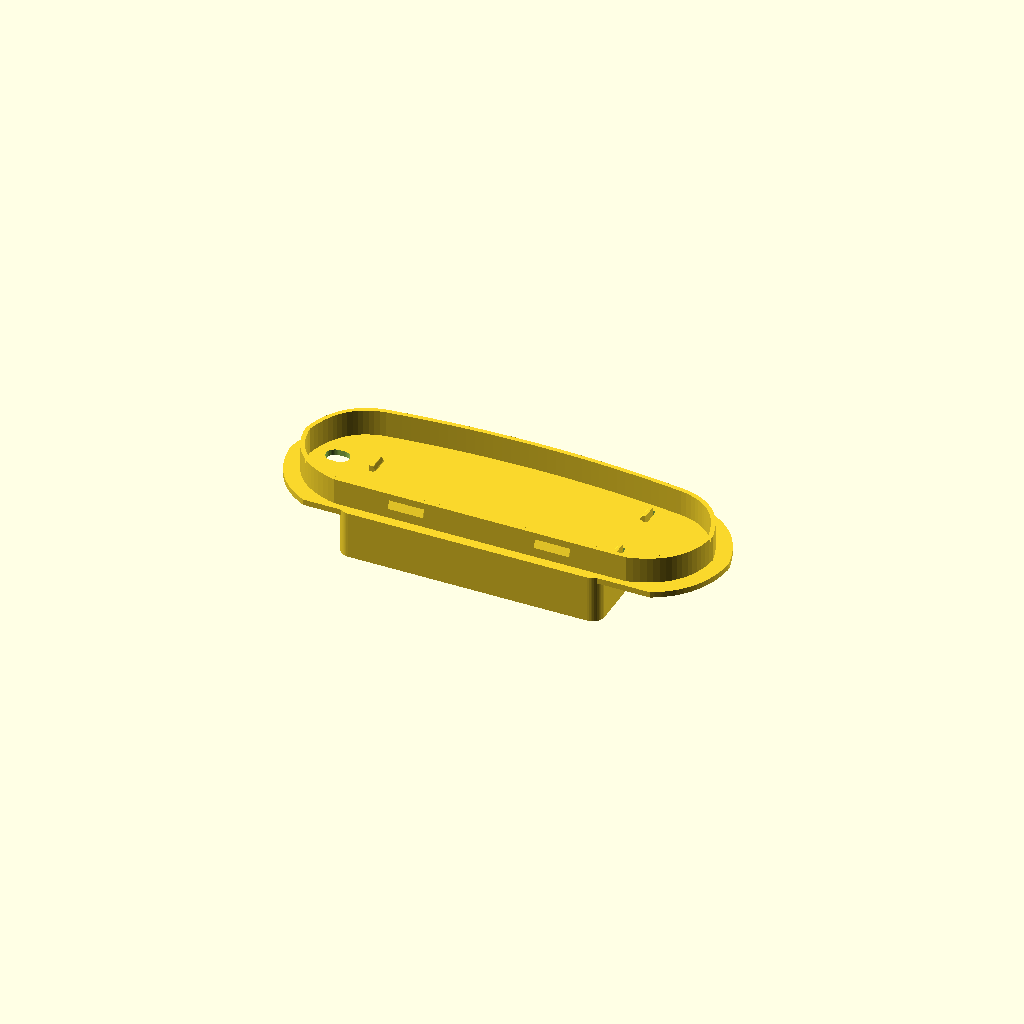
Cell 1: rendered with the file's own defaults.
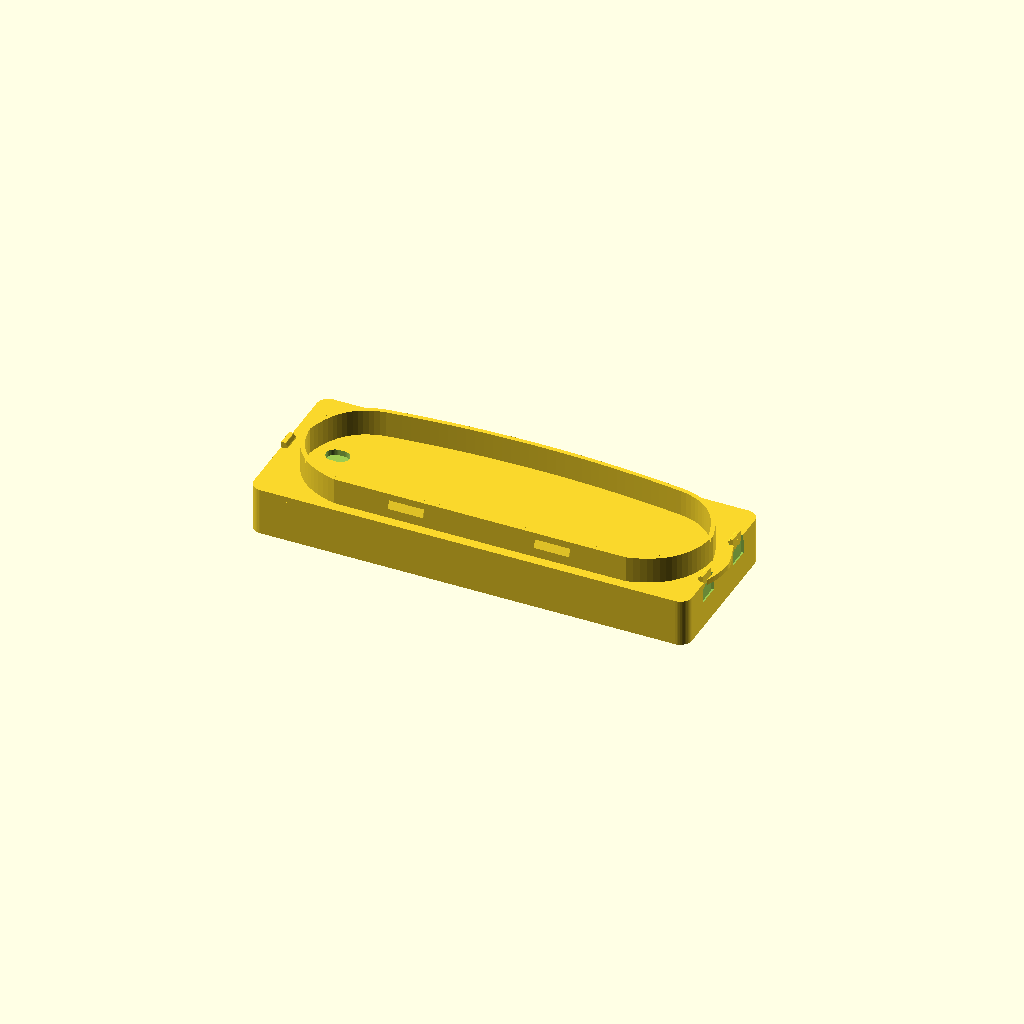
Cell 2: largura = 150 (everything else at default).
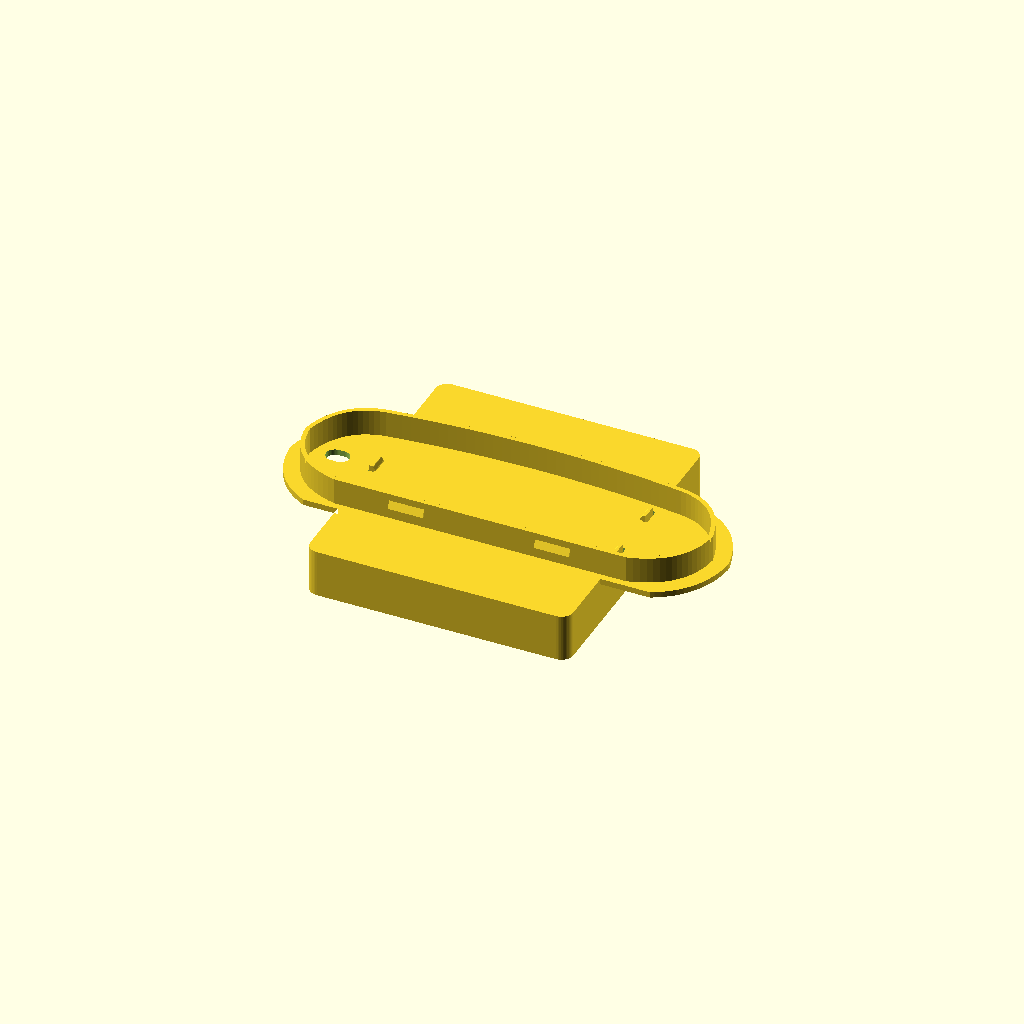
Cell 3 — altura set to 100, the other parameters unchanged.
One fixed orthographic camera (rotation 55°, 0°, 25°; colour scheme Cornfield) for every cell.
Source of the model, 3d/case_tela_28.scad:
// Case frontal para tela TFT 2.8" (ESP32 CYD) — reconstrução paramétrica
// Engenharia reversa de "2.8inch Front Case big hole.3mf" (Onshape, v39).
// Referencial do original: z = 0 no degrau onde a placa apoia, frente em -z,
// a abertura (tampa traseira) em +z. Imprime com a frente no prato.
//
// Duas peças: `case` (o original) e `tampa` — a tampa traseira do case
// (plana, colada na borda do case) é também a moldura que apoia na borda do furo do painel (Pajero TR4) e leva
// a saia com garras que entra no furo. O case fica na FRENTE do painel: ele
// tem 54,1 mm de altura e o furo só 44, nem o vidro da tela passa por ele.

/* [Case] */
largura = 90;        // [60:150]  dimensão externa em x
altura = 54.1;       // [40:100]  dimensão externa em y
raio = 4;            // [1:10]    raio dos cantos externos
parede = 1.5;        // [1:3]
frente = 1.0;        // [0.6:3]   espessura da placa da frente
chanfro = 0.5;       // [0:1.5]   chanfro 45° na borda frontal da janela
fundo = 9.4;         // [4:30]    altura da cavidade acima do degrau da placa

/* [Tela] */
bolso_prof = 3.9;    // [2:8]     profundidade do bolso do vidro (abaixo do degrau)
bolso_larg = 71.6;   // [40:140]  largura do bolso do vidro (em y vai de parede a parede)
bolso_dx = -0.3;     // [-20:20]  deslocamento do bolso em x
janela_larg = 58.4;  // [20:140]  área visível
janela_alt = 44.3;   // [20:90]
janela_dx = 2.6;     // [-20:20]
janela_dy = 0;       // [-20:20]

/* [Conectores] */
usb = true;          // rasgo na parede esquerda (x negativo)
usb_larg = 29.6;     // [5:40]   de −14,8 a +14,8: JST + USB-C + micro-USB
usb_alt = 6;         // [3:12]
usb_raio = 1.5;      // [0:3]
usb_dy = 0;          // [-25:25]  centro do rasgo em y (original: −4,81, só o USB)
usb_dz = 0;          // [-4:10]   base do rasgo acima do degrau

/* [Tampa traseira] */
canal_prof = 1;      // [0:2]     canaleta em V nas paredes longas (encaixe da tampa)
canal_alt = 1.5;     // [0.5:3]
canal_desce = 1.25;  // [0.5:5]   centro da canaleta abaixo da borda
canal_comp = 80;     // [20:140]

/* [Ganchos (encaixe case ↔ tampa sem cola)] */
ganchos = true;      // ganchos nas paredes curtas do case que estalam em janelas da tampa
gancho_larg = 6;     // [4:12]
gancho_esp = 1.0;    // [0.8:1.5] espessura do braço (a parede é afinada por fora)
gancho_fenda = 0.8;  // [0.5:1.5] fendas que soltam o braço da parede
gancho_raiz = 5;     // [3:8]     comprimento do braço abaixo da borda
gancho_dy = 11;      // [0:20]    posição dos dois ganchos da parede direita (±y), fora da saia
dente = 0.8;         // [0.4:1.2] saliência do dente para dentro do case
dente_alt = 0.6;     // [0.3:1]   altura da face que trava
dente_rampa = 1.0;   // [0.5:2]   rampa de entrada
gancho_folga = 0.2;  // [0.1:0.4] folga do braço na janela e do dente sobre a placa

/* [Painel (TR4)] */
peca = "montado";    // ["case", "tampa", "montado", "explodido"]
// Contorno do furo (desenho medido): base reta, pontas arredondadas e topo
// em arco suave, mais alto no centro que nos "ombros".
furo_larg = 140;     // [60:240]  largura total (ponta a ponta)
furo_alt = 45;       // [30:140]  altura no centro (topo do arco)
furo_alt_lado = 42;  // [30:140]  altura nos ombros (onde o arco encontra as pontas)
furo_ombro = 97.4;   // [40:200]  distância entre os ombros
furo_reto = 100;     // [40:200]  comprimento da base reta
furo_ponta = 22;     // [5:60]    altura da ponta lateral acima da base
furo_dx = 2.6;       // [-40:40]  centro do furo no referencial do case (2,6 = janela centrada)
furo_dy = -24;       // [-60:20]  base do furo no referencial do case (−24 = case no meio da moldura)
aba_cima = 5;        // [0:20]    apoio disponível em volta do furo
aba_baixo = 2;       // [0:20]
aba_lado = 5;        // [0:20]
aba_esp = 2;         // [1.2:4]   espessura da tampa/moldura
folga = 0.3;         // [0:1]     folga da saia no furo
saia_alt = 9;        // [0:40]    saia que entra no furo (chapa + 0,2 + rampa + ~1)
saia_esp = 1.5;      // [1:3]
painel_esp = 4;      // [0:8]     espessura da peça do painel na borda do furo
garra_saida = 1.2;   // [0:3]     0 = sem garras
garra_rampa = 3;     // [1:6]
garra_larg = 12;     // [4:30]
garra_x = 25;        // [5:45]    garras em x = ±garra_x (do centro do furo), em cima e embaixo
cabo = true;         // passagem do cabo USB pela tampa, ao lado do case
cabo_larg = 8;       // [4:30]
cabo_alt = 6;        // [4:30]
cabo_dx = -57;       // [-80:80]  centro da passagem (lado do rasgo USB)
cabo_dy = 0;         // [-20:20]
labio = false;       // lábio + crista dentro da cavidade (alternativa aos ganchos)
tampa_folga = 0.2;   // [0:0.6]   folga do lábio da tampa dentro do case
labio_alt = 2.5;     // [1.5:5]
labio_esp = 1.2;     // [0.8:2]

$fn = 48;
eps = 0.005;
z_frente = -(frente + bolso_prof);
raio_int = max(0.01, raio - parede);
li = largura - 2 * parede;   // cavidade interna
ai = altura - 2 * parede;

module rrect(w, h, r) {
    r2 = min(r, w / 2 - eps, h / 2 - eps);
    offset(r = r2) offset(delta = -r2) square([w, h], center = true);
}

// extrusão no plano YZ ao longo de x (2D x→y, 2D y→z)
module ao_longo_x(comp, center = true) rotate([90, 0, 90]) linear_extrude(comp, center = center) children();

module corpo() {
    translate([0, 0, z_frente]) linear_extrude(fundo - z_frente) rrect(largura, altura, raio);
}

ca = canal_alt / 2 * (canal_prof + 0.1) / max(canal_prof, eps);

module cavidades() union() {
    // cavidade da placa, acima do degrau
    translate([0, 0, 0]) linear_extrude(fundo + 1) rrect(li, ai, raio_int);
    // bolso do vidro
    // (0,005 mm mais largo que a cavidade: evita face coplanar com a parede)
    translate([bolso_dx, 0, -bolso_prof]) linear_extrude(bolso_prof + 1) square([bolso_larg, ai + 2 * eps], center = true);
    // janela
    translate([janela_dx, janela_dy, z_frente - 1]) linear_extrude(frente + 2) square([janela_larg, janela_alt], center = true);
    if (chanfro > 0) translate([janela_dx, janela_dy, 0]) hull() {
        translate([0, 0, z_frente - 1]) linear_extrude(1 + eps) square([janela_larg + 2 * chanfro + 2, janela_alt + 2 * chanfro + 2], center = true);
        translate([0, 0, z_frente + chanfro]) linear_extrude(eps) square([janela_larg, janela_alt], center = true);
    }
    // rasgo do USB na parede esquerda
    if (usb) translate([-largura / 2 + parede / 2, usb_dy, usb_dz + usb_alt / 2])
        ao_longo_x(parede + 2) rrect(usb_larg, usb_alt, usb_raio);
    // canaleta em V da tampa traseira
    if (canal_prof > 0) for (s = [-1, 1]) translate([0, s * ai / 2, fundo - canal_desce]) mirror([0, s < 0 ? 1 : 0, 0])
        ao_longo_x(canal_comp) polygon([[-0.1, -ca], [canal_prof, 0], [-0.1, ca]]);  // V prolongada 0,1 para dentro, sem vértice no plano da parede
}

// ---- Ganchos ----
// Referencial local: origem na face externa da parede curta, +x para dentro
// do case, y ao longo da parede. `s` = −1 parede esquerda, +1 direita.
// Na parede com o rasgo do USB o gancho fica em cima do rasgo: a faixa de
// parede acima dele (presa nas duas pontas) é a mola, sem fendas. Na outra
// parede o braço é solto por duas fendas e afinado por fora.
function ganchos_pos() = [for (s = [-1, 1]) for (yc = (s < 0 && usb) ? [usb_dy] : [-gancho_dy, gancho_dy]) [s, yc]];
function gancho_viga(s) = s < 0 && usb;           // mola = faixa sobre o rasgo
module no_gancho(s, yc) translate([s * largura / 2, yc, 0]) mirror([s > 0 ? 1 : 0, 0, 0]) children();

// cortes no case: duas fendas e o rebaixo externo que afinam o braço
module ganchos_cortes() if (ganchos) for (p = ganchos_pos()) if (!gancho_viga(p[0])) no_gancho(p[0], p[1]) {
    for (t = [-1, 1]) translate([-1, t * (gancho_larg + gancho_fenda) / 2 - gancho_fenda / 2, fundo - gancho_raiz])
        cube([parede + 1.1, gancho_fenda, gancho_raiz + 1]);
    translate([-1, -gancho_larg / 2 - gancho_fenda, fundo - gancho_raiz])
        cube([1 + parede - gancho_esp, gancho_larg + 2 * gancho_fenda, gancho_raiz + 1]);
}

// o que sobe acima da borda: braço + dente (unido DEPOIS da cavidade)
module ganchos_corpo() if (ganchos) for (p = ganchos_pos()) no_gancho(p[0], p[1]) {
    x0 = gancho_viga(p[0]) ? 0 : parede - gancho_esp;   // face externa do braço
    zc = fundo + aba_esp + gancho_folga;                 // face que trava, logo acima da placa
    translate([x0, -gancho_larg / 2, fundo - 0.5])
        cube([parede - 0.02 - x0, gancho_larg, 0.5 + aba_esp + gancho_folga + dente_alt + dente_rampa + 0.1]);  // 0,1 acima do dente
    translate([parede - 0.3, 0, zc]) rotate([90, 0, 0]) linear_extrude(gancho_larg - 0.02, center = true)   // 0,02 mais estreito que o braço: sem face coincidente
        polygon([[0, 0], [0.3 + dente, 0], [0.3 + dente, dente_alt], [0, dente_alt + dente_rampa]]);
}

// janelas na tampa por onde o braço passa (o dente flexiona `dente − folga` para passar)
module ganchos_janelas() if (ganchos) for (p = ganchos_pos()) no_gancho(p[0], p[1])
    translate([-gancho_folga, -gancho_larg / 2 - gancho_folga, z_tampa - 1])
        cube([parede + 2 * gancho_folga, gancho_larg + 2 * gancho_folga, aba_esp + 2]);

// ---- Tampa / moldura ----
z_tampa = fundo;                 // a placa da tampa começa na borda do case
z_painel = z_tampa + aba_esp;    // face que apoia no painel
tf = tampa_folga;
cv = canal_alt / 2 - 0.1;        // crista da tampa, 0,1 menor que a canaleta

// contorno do furo, base em y = 0, centrado em x
function bez2(p0, p1, p2, n = 16) = [for (i = [0 : n]) let(t = i / n) (1 - t) * (1 - t) * p0 + 2 * (1 - t) * t * p1 + t * t * p2];
function furo_topo(x) = furo_alt - (furo_alt - furo_alt_lado) * pow(x / (furo_ombro / 2), 2);
function furo_pts() = let(
    hr = furo_reto / 2, hw = furo_larg / 2, ho = furo_ombro / 2,
    baixo = bez2([hr, 0], [hw - 1.5, furo_ponta * 0.2], [hw, furo_ponta]),            // ponta, metade de baixo
    cima = bez2([hw, furo_ponta], [hw - 4, furo_alt_lado - 1.5], [ho, furo_alt_lado]), // ponta, metade de cima
    topo = [for (i = [1 : 31]) let(x = ho - 2 * ho * i / 32) [x, furo_topo(x)]],
    dir = concat(baixo, cima),
    esq = [for (i = [len(dir) - 1 : -1 : 0]) [-dir[i][0], dir[i][1]]]
) concat(dir, topo, esq);
module furo2d() translate([furo_dx, furo_dy]) polygon(furo_pts());

module tampa() difference() {
    union() {
        // placa: moldura em volta do furo ∪ contorno do case (fecha a cavidade)
        translate([0, 0, z_tampa]) linear_extrude(aba_esp) union() {
            // furo crescido pela aba (5 em cima e dos lados), cortado a 2 mm abaixo da base reta
            intersection() {
                offset(r = max(aba_cima, aba_lado)) furo2d();
                translate([-500, furo_dy - aba_baixo]) square(1000);
            }
            rrect(largura, altura, raio);
        }
        // lábio que entra na cavidade do case (só com labio = true)
        if (labio) translate([0, 0, z_tampa - labio_alt]) linear_extrude(labio_alt + eps) difference() {
            rrect(li - 2 * tf, ai - 2 * tf, raio_int - tf);
            rrect(li - 2 * tf - 2 * labio_esp, ai - 2 * tf - 2 * labio_esp, max(0.01, raio_int - tf - labio_esp));
        }
        // crista em V que estala na canaleta das paredes longas
        if (labio && canal_prof > 0) for (s = [-1, 1]) translate([0, s * (ai / 2 - tf), fundo - canal_desce]) mirror([0, s < 0 ? 1 : 0, 0])
            ao_longo_x(canal_comp - 1) polygon([[-labio_esp + 0.1, -cv], [canal_prof + tf - 0.1, 0], [-labio_esp + 0.1, cv]]);  // nasce dentro do lábio, não na face interna
        // saia que entra no furo do painel
        if (saia_alt > 0) translate([furo_dx, furo_dy, z_painel - eps]) linear_extrude(saia_alt + eps) difference() {
            offset(delta = -folga) translate([-furo_dx, -furo_dy]) furo2d();
            offset(delta = -folga - saia_esp) translate([-furo_dx, -furo_dy]) furo2d();
        }
        // garras: duas na base reta, duas no arco de cima (giradas com a tangente)
        if (saia_alt > 0 && garra_saida > 0) {
            zg = z_painel + painel_esp + 0.2;        // ombro 0,2 além da peça do painel
            for (t = [-1, 1]) {
                x = t * garra_x;
                inc = atan(-2 * (furo_alt - furo_alt_lado) * x / pow(furo_ombro / 2, 2));
                garra_em([furo_dx + x, furo_dy + folga, zg], 180, garra_larg);
                garra_em([furo_dx + x, furo_dy + furo_topo(x) - folga, zg], inc, garra_larg);
            }
        }
    }
    if (cabo) translate([cabo_dx, cabo_dy, z_tampa - 1]) linear_extrude(aba_esp + 2) rrect(cabo_larg, cabo_alt, 3);
    ganchos_janelas();
}

// garra com a face colada na saia em `pos`, apontando para fora no ângulo `ang`
// (0 = +y, 180 = -y). Ombro plano virado para a placa, rampa para a ponta.
module garra_em(pos, ang, w) translate(pos) rotate([0, 0, ang]) ao_longo_x(w)
    polygon([[-0.3, 0], [garra_saida, 0], [-0.3, garra_rampa]]);

module case() union() { difference() { corpo(); cavidades(); ganchos_cortes(); } ganchos_corpo(); }

if (peca == "case") case();
else if (peca == "tampa") translate([0, 0, -z_tampa]) tampa();   // face plana (lado do case) no prato, saia para cima
else if (peca == "montado") { case(); tampa(); }
else { case(); translate([0, 0, 15]) tampa(); }
Parameter table extracted from the source (name, type, default, range or options):
largura: number, default 90, range 60 to 150
altura: number, default 54.1, range 40 to 100
raio: number, default 4, range 1 to 10
parede: number, default 1.5, range 1 to 3
frente: number, default 1, range 0.6 to 3
chanfro: number, default 0.5, range 0 to 1.5
fundo: number, default 9.4, range 4 to 30
bolso_prof: number, default 3.9, range 2 to 8
bolso_larg: number, default 71.6, range 40 to 140
bolso_dx: number, default -0.3, range -20 to 20
janela_larg: number, default 58.4, range 20 to 140
janela_alt: number, default 44.3, range 20 to 90
janela_dx: number, default 2.6, range -20 to 20
janela_dy: number, default 0, range -20 to 20
usb: bool, default true
usb_larg: number, default 29.6, range 5 to 40
usb_alt: number, default 6, range 3 to 12
usb_raio: number, default 1.5, range 0 to 3
usb_dy: number, default 0, range -25 to 25
usb_dz: number, default 0, range -4 to 10
canal_prof: number, default 1, range 0 to 2
canal_alt: number, default 1.5, range 0.5 to 3
canal_desce: number, default 1.25, range 0.5 to 5
canal_comp: number, default 80, range 20 to 140
ganchos: bool, default true
gancho_larg: number, default 6, range 4 to 12
gancho_esp: number, default 1, range 0.8 to 1.5
gancho_fenda: number, default 0.8, range 0.5 to 1.5
gancho_raiz: number, default 5, range 3 to 8
gancho_dy: number, default 11, range 0 to 20
dente: number, default 0.8, range 0.4 to 1.2
dente_alt: number, default 0.6, range 0.3 to 1
dente_rampa: number, default 1, range 0.5 to 2
gancho_folga: number, default 0.2, range 0.1 to 0.4
peca: string, default "montado", options "case", "tampa", "montado", "explodido"
furo_larg: number, default 140, range 60 to 240
furo_alt: number, default 45, range 30 to 140
furo_alt_lado: number, default 42, range 30 to 140
furo_ombro: number, default 97.4, range 40 to 200
furo_reto: number, default 100, range 40 to 200
furo_ponta: number, default 22, range 5 to 60
furo_dx: number, default 2.6, range -40 to 40
furo_dy: number, default -24, range -60 to 20
aba_cima: number, default 5, range 0 to 20
aba_baixo: number, default 2, range 0 to 20
aba_lado: number, default 5, range 0 to 20
aba_esp: number, default 2, range 1.2 to 4
folga: number, default 0.3, range 0 to 1
saia_alt: number, default 9, range 0 to 40
saia_esp: number, default 1.5, range 1 to 3
painel_esp: number, default 4, range 0 to 8
garra_saida: number, default 1.2, range 0 to 3
garra_rampa: number, default 3, range 1 to 6
garra_larg: number, default 12, range 4 to 30
garra_x: number, default 25, range 5 to 45
cabo: bool, default true
cabo_larg: number, default 8, range 4 to 30
cabo_alt: number, default 6, range 4 to 30
cabo_dx: number, default -57, range -80 to 80
cabo_dy: number, default 0, range -20 to 20
labio: bool, default false
tampa_folga: number, default 0.2, range 0 to 0.6
labio_alt: number, default 2.5, range 1.5 to 5
labio_esp: number, default 1.2, range 0.8 to 2
